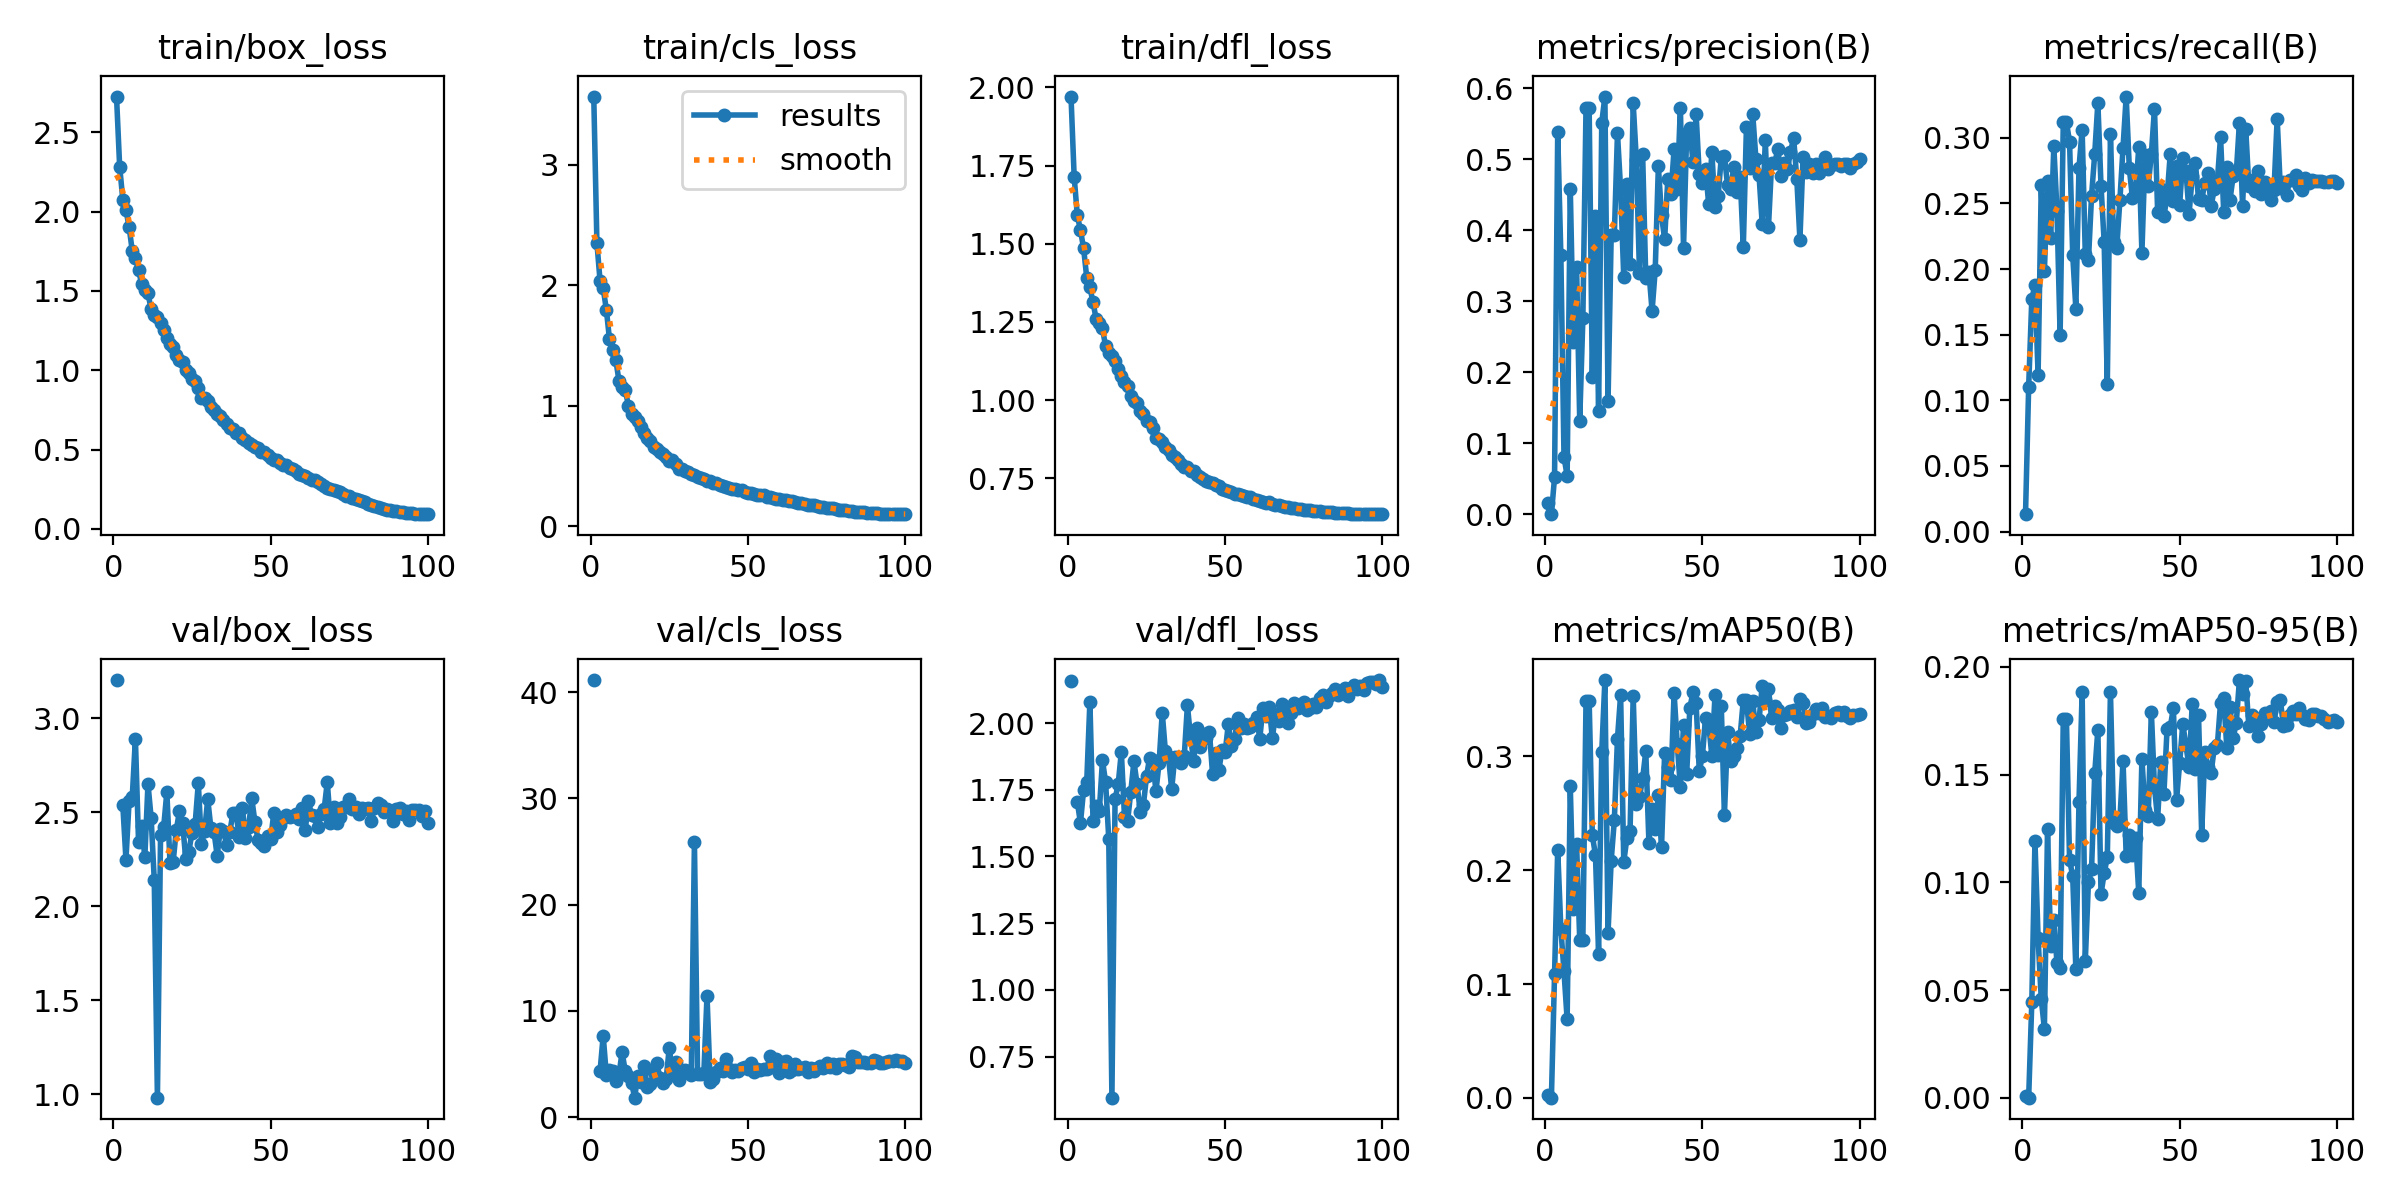

The file beside this chart, header and first rows:
epoch, train/box_loss, train/cls_loss, train/dfl_loss, metrics/precision(B), metrics/recall(B), metrics/mAP50(B), metrics/mAP50-95(B), val/box_loss, val/cls_loss, val/dfl_loss, lr/pg0, lr/pg1, lr/pg2
1, 2.725, 3.567, 1.971, 0.0157, 0.01324, 0.00234, 0.00069, 3.202, 41.14, 2.158, 0.08001, 0.002514, 0.002514
2, 2.284, 2.352, 1.715, 0.00038, 0.1103, 0.00021, 6e-05, nan, nan, nan, 0.05994, 0.005036, 0.005036
3, 2.076, 2.037, 1.591, 0.05226, 0.1774, 0.1088, 0.04436, 2.537, 4.324, 1.705, 0.03987, 0.007553, 0.007553
4, 2.008, 1.975, 1.544, 0.538, 0.1876, 0.2181, 0.1193, 2.247, 7.668, 1.625, 0.01979, 0.01006, 0.01006
5, 1.905, 1.799, 1.486, 0.3652, 0.1196, 0.1487, 0.07397, 2.559, 3.945, 1.75, 0.01113, 0.01113, 0.01113
6, 1.752, 1.552, 1.392, 0.08117, 0.2639, 0.111, 0.04599, 2.579, 4.458, 1.781, 0.0111, 0.0111, 0.0111
7, 1.708, 1.466, 1.361, 0.05427, 0.1981, 0.06896, 0.03201, 2.891, 4.334, 2.08, 0.01107, 0.01107, 0.01107
8, 1.631, 1.382, 1.313, 0.4587, 0.2674, 0.2737, 0.1247, 2.343, 3.419, 1.634, 0.01104, 0.01104, 0.01104
9, 1.543, 1.21, 1.259, 0.2435, 0.2237, 0.1658, 0.07055, 2.428, 3.967, 1.688, 0.011, 0.011, 0.011
10, 1.507, 1.159, 1.245, 0.3489, 0.2935, 0.2233, 0.08266, 2.26, 6.113, 1.672, 0.01095, 0.01095, 0.01095
11, 1.484, 1.135, 1.229, 0.1322, 0.2445, 0.1386, 0.06272, 2.651, 4.346, 1.861, 0.0109, 0.0109, 0.0109
12, 1.384, 1.003, 1.172, 0.2761, 0.1496, 0.1387, 0.06029, 2.47, 3.883, 1.778, 0.01084, 0.01084, 0.01084
13, 1.346, 0.9345, 1.149, 0.5723, 0.3118, 0.3484, 0.1759, 2.14, 3.251, 1.567, 0.01078, 0.01078, 0.01078
14, 1.337, 0.9064, 1.141, 0.5723, 0.3118, 0.3484, 0.1759, 0.9817, 1.823, 0.5957, 0.01072, 0.01072, 0.01072
15, 1.295, 0.8749, 1.125, 0.1936, 0.297, 0.2306, 0.1105, 2.377, 3.906, 1.715, 0.01064, 0.01064, 0.01064
16, 1.256, 0.8273, 1.101, 0.42, 0.2109, 0.2134, 0.1029, 2.422, 3.288, 1.772, 0.01057, 0.01057, 0.01057
17, 1.202, 0.7753, 1.078, 0.1452, 0.1699, 0.1263, 0.05969, 2.607, 4.835, 1.892, 0.01049, 0.01049, 0.01049
18, 1.168, 0.7353, 1.057, 0.5515, 0.2771, 0.3034, 0.1374, 2.231, 2.862, 1.648, 0.0104, 0.0104, 0.0104
19, 1.147, 0.7086, 1.045, 0.5886, 0.3063, 0.367, 0.1882, 2.235, 3.088, 1.633, 0.01031, 0.01031, 0.01031
20, 1.095, 0.6626, 1.014, 0.1593, 0.2114, 0.145, 0.06342, 2.406, 4.22, 1.743, 0.01021, 0.01021, 0.01021
21, 1.064, 0.6429, 0.998, 0.393, 0.2065, 0.2083, 0.1001, 2.503, 5.115, 1.857, 0.01011, 0.01011, 0.01011
22, 1.055, 0.6213, 0.9916, 0.3935, 0.256, 0.2437, 0.1062, 2.443, 3.661, 1.77, 0.01001, 0.01001, 0.01001
23, 0.9991, 0.6011, 0.9657, 0.5368, 0.2877, 0.3155, 0.1506, 2.251, 3.161, 1.668, 0.009902, 0.009902, 0.009902
24, 0.9799, 0.5722, 0.9554, 0.4578, 0.3267, 0.3539, 0.1709, 2.29, 3.546, 1.691, 0.009789, 0.009789, 0.009789
25, 0.9417, 0.5446, 0.9349, 0.3338, 0.2635, 0.2072, 0.09461, 2.391, 6.532, 1.801, 0.009672, 0.009672, 0.009672
26, 0.9313, 0.5531, 0.9292, 0.4661, 0.2207, 0.2285, 0.1041, 2.439, 4.115, 1.871, 0.009551, 0.009551, 0.009551
27, 0.8872, 0.5208, 0.9104, 0.3532, 0.1125, 0.2344, 0.1118, 2.654, 5.192, 1.86, 0.009426, 0.009426, 0.009426
28, 0.8263, 0.4744, 0.8802, 0.5789, 0.3027, 0.3533, 0.1884, 2.331, 3.507, 1.744, 0.009298, 0.009298, 0.009298
29, 0.8269, 0.4774, 0.8773, 0.4992, 0.2208, 0.258, 0.1277, 2.399, 4.154, 1.852, 0.009166, 0.009166, 0.009166
30, 0.8051, 0.4634, 0.8659, 0.34, 0.2162, 0.2641, 0.1261, 2.569, 4.474, 2.04, 0.00903, 0.00903, 0.00903
31, 0.7705, 0.4501, 0.8505, 0.5069, 0.2524, 0.2805, 0.1288, 2.416, 4.337, 1.895, 0.008892, 0.008892, 0.008892
32, 0.7525, 0.4364, 0.8404, 0.3325, 0.2926, 0.3043, 0.1565, 2.395, 3.956, 1.874, 0.00875, 0.00875, 0.00875
33, 0.7273, 0.43, 0.825, 0.3421, 0.3314, 0.2239, 0.1124, 2.267, 25.89, 1.752, 0.008604, 0.008604, 0.008604
34, 0.7086, 0.4121, 0.8198, 0.2866, 0.2767, 0.2541, 0.1219, 2.41, 4.009, 1.875, 0.008456, 0.008456, 0.008456
35, 0.6852, 0.4002, 0.8078, 0.3443, 0.2537, 0.2361, 0.1128, 2.402, 4.046, 1.871, 0.008306, 0.008306, 0.008306
36, 0.6612, 0.3931, 0.7949, 0.4904, 0.2573, 0.266, 0.1205, 2.325, 4.19, 1.851, 0.008152, 0.008152, 0.008152
37, 0.6345, 0.3764, 0.7867, 0.4211, 0.2928, 0.2199, 0.09508, 2.392, 11.44, 1.877, 0.007996, 0.007996, 0.007996
38, 0.6299, 0.3751, 0.7862, 0.3876, 0.2123, 0.3033, 0.1574, 2.494, 3.299, 2.067, 0.007838, 0.007838, 0.007838
39, 0.6035, 0.3607, 0.7725, 0.4727, 0.2868, 0.2904, 0.1334, 2.497, 3.623, 1.946, 0.007677, 0.007677, 0.007677
40, 0.6067, 0.3616, 0.772, 0.4515, 0.263, 0.2793, 0.1305, 2.365, 4.241, 1.858, 0.007515, 0.007515, 0.007515
41, 0.5709, 0.3426, 0.7599, 0.5144, 0.2877, 0.3555, 0.1792, 2.524, 4.643, 1.982, 0.007351, 0.007351, 0.007351
42, 0.5612, 0.3366, 0.7547, 0.4584, 0.3221, 0.3108, 0.1441, 2.363, 4.325, 1.911, 0.007185, 0.007185, 0.007185
43, 0.5435, 0.3263, 0.7476, 0.5729, 0.2436, 0.2726, 0.1294, 2.423, 5.452, 1.958, 0.007017, 0.007017, 0.007017
44, 0.5304, 0.3206, 0.7427, 0.3759, 0.2612, 0.3271, 0.1559, 2.573, 4.486, 1.944, 0.006848, 0.006848, 0.006848
45, 0.5184, 0.313, 0.7373, 0.537, 0.2405, 0.2847, 0.1411, 2.447, 4.199, 1.967, 0.006678, 0.006678, 0.006678
46, 0.507, 0.3118, 0.7342, 0.5436, 0.2551, 0.3422, 0.1713, 2.35, 4.421, 1.808, 0.006507, 0.006507, 0.006507
47, 0.4859, 0.2993, 0.7276, 0.4959, 0.2873, 0.3564, 0.1719, 2.335, 4.314, 1.887, 0.006335, 0.006335, 0.006335
48, 0.4877, 0.2985, 0.7257, 0.5634, 0.2515, 0.3464, 0.1808, 2.322, 4.606, 1.824, 0.006163, 0.006163, 0.006163
49, 0.4628, 0.2879, 0.7173, 0.4796, 0.2785, 0.2873, 0.1381, 2.375, 4.677, 1.898, 0.00599, 0.00599, 0.00599
50, 0.4468, 0.2809, 0.7114, 0.4666, 0.2489, 0.3001, 0.1553, 2.354, 4.516, 1.891, 0.005816, 0.005816, 0.005816
51, 0.4354, 0.2731, 0.7091, 0.4863, 0.2846, 0.334, 0.1735, 2.495, 5.046, 1.996, 0.005643, 0.005643, 0.005643
52, 0.4323, 0.2691, 0.7074, 0.4368, 0.2749, 0.328, 0.1635, 2.393, 4.24, 1.914, 0.005469, 0.005469, 0.005469
53, 0.4165, 0.2645, 0.7016, 0.51, 0.2423, 0.3007, 0.1535, 2.433, 4.489, 1.942, 0.005296, 0.005296, 0.005296
54, 0.4035, 0.258, 0.6986, 0.4329, 0.2705, 0.3534, 0.1829, 2.469, 4.386, 2.02, 0.005123, 0.005123, 0.005123
55, 0.4046, 0.2576, 0.6966, 0.4483, 0.2811, 0.3009, 0.1524, 2.487, 4.493, 1.983, 0.00495, 0.00495, 0.00495
56, 0.3866, 0.2477, 0.6936, 0.5032, 0.2533, 0.3441, 0.1775, 2.475, 4.514, 1.998, 0.004778, 0.004778, 0.004778
57, 0.3804, 0.2448, 0.6915, 0.5049, 0.2529, 0.2483, 0.1221, 2.481, 5.736, 1.981, 0.004607, 0.004607, 0.004607
58, 0.3653, 0.2384, 0.6892, 0.4633, 0.2652, 0.3214, 0.1606, 2.488, 4.709, 1.986, 0.004437, 0.004437, 0.004437
59, 0.3488, 0.231, 0.6836, 0.4589, 0.2728, 0.2959, 0.1537, 2.463, 5.478, 2.001, 0.004268, 0.004268, 0.004268
60, 0.3423, 0.2263, 0.6793, 0.4899, 0.248, 0.2999, 0.1508, 2.522, 4.131, 2.025, 0.004101, 0.004101, 0.004101
... 40 more rows
